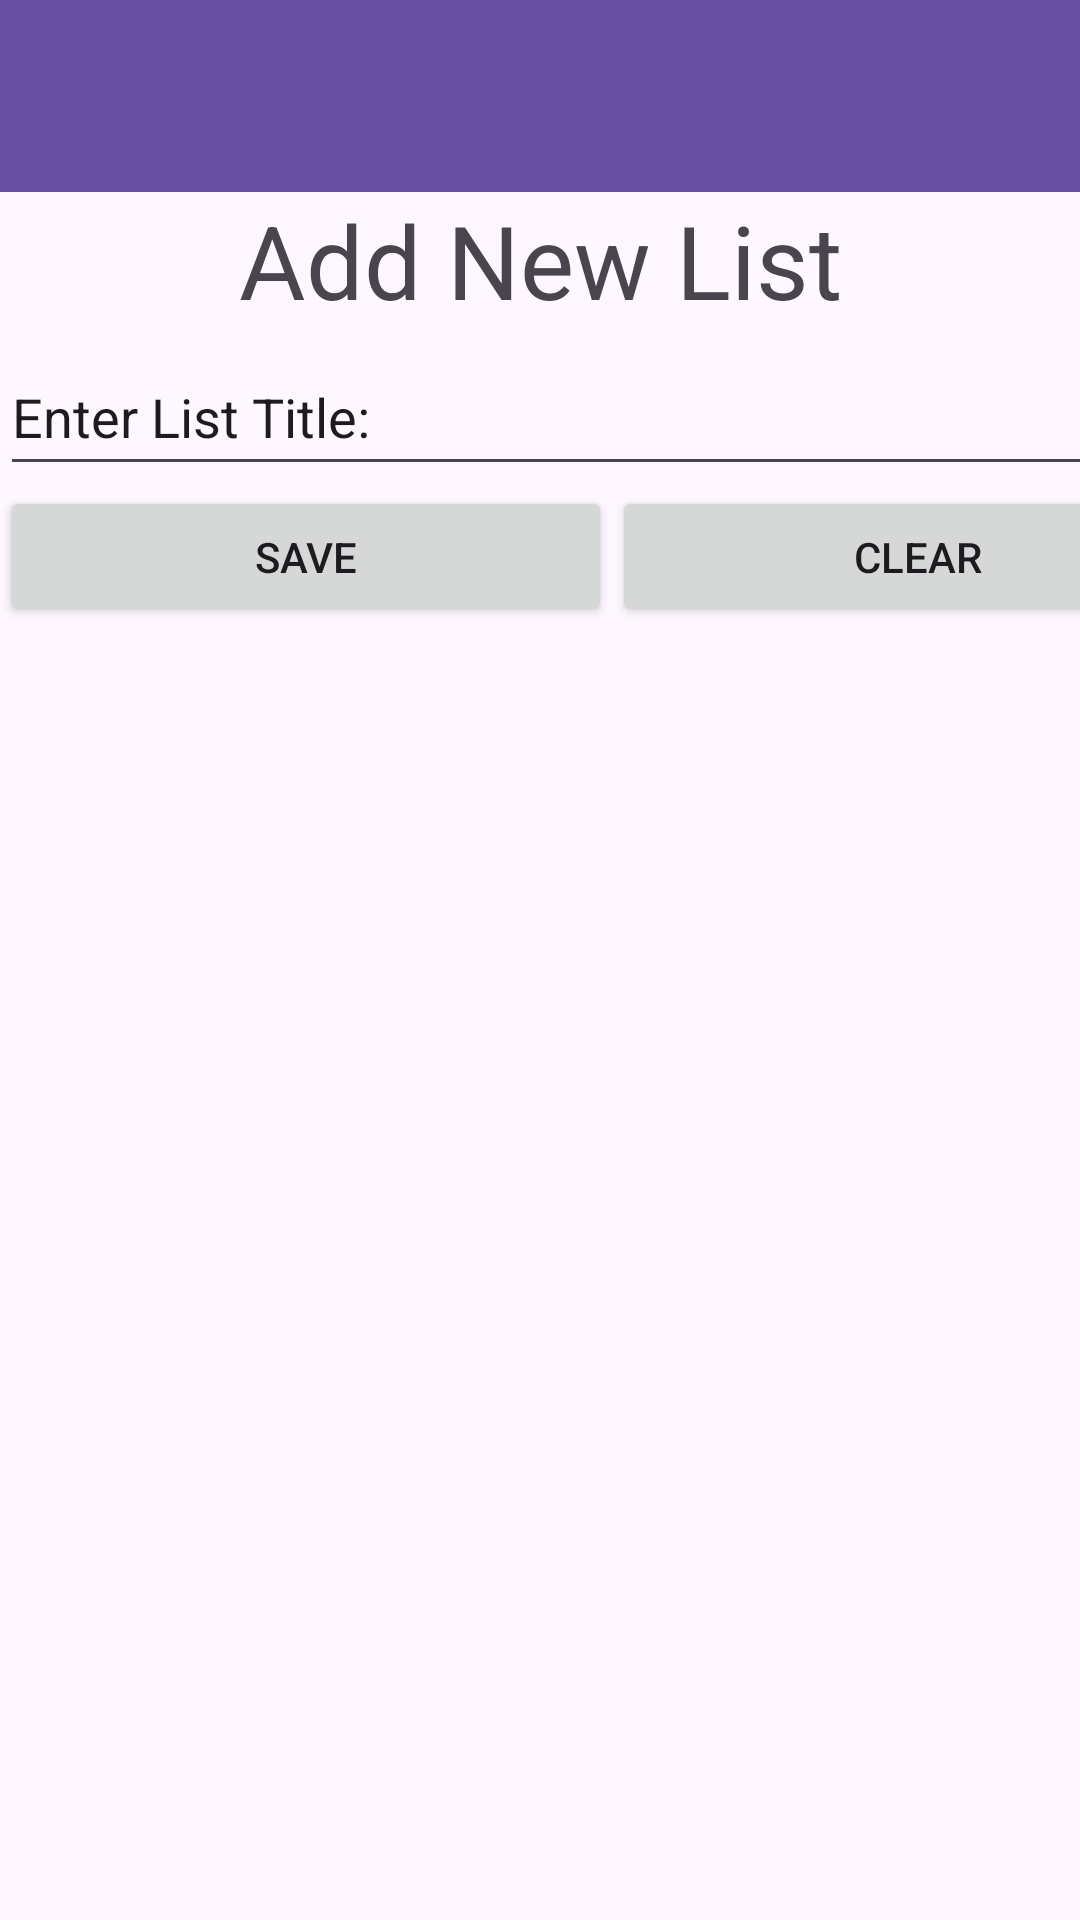

Here is an Android app screen rendered from its layout file. Give the layout XML and the strings, colors and styles it references.
<!-- AndroidManifest.xml: application theme Theme.ToDoOrNotToDoApp -->
<!-- res/layout/add_list.xml -->
<?xml version="1.0" encoding="utf-8"?>
<LinearLayout xmlns:android="http://schemas.android.com/apk/res/android"
    xmlns:app="http://schemas.android.com/apk/res-auto"
    xmlns:tools="http://schemas.android.com/tools"
    android:layout_width="match_parent"
    android:layout_height="match_parent"
    android:orientation="vertical">

    <androidx.appcompat.widget.Toolbar
        android:id="@+id/toolbar11"
        android:layout_width="match_parent"
        android:layout_height="wrap_content"
        android:background="?attr/colorPrimary"
        android:minHeight="?attr/actionBarSize"
        android:theme="?attr/actionBarTheme" />

    <TextView
        android:id="@+id/textView4"
        android:layout_width="match_parent"
        android:layout_height="49dp"
        android:text="@string/add_new_list"
        android:textAlignment="center"
        android:textSize="34sp" />

    <EditText
        android:id="@+id/textInputListTitleAd"
        android:layout_width="409dp"
        android:layout_height="49dp"
        android:ems="10"
        android:inputType="text"
        android:text="@string/enter_list_title" />

    <LinearLayout
        android:layout_width="match_parent"
        android:layout_height="match_parent"
        android:orientation="horizontal">

        <Button
            android:id="@+id/buttonSaveAd"
            android:layout_width="204dp"
            android:layout_height="47dp"
            android:text="@string/save_button" />

        <Button
            android:id="@+id/buttonClearAd"
            android:layout_width="204dp"
            android:layout_height="47dp"
            android:text="@string/clear_button" />
    </LinearLayout>

</LinearLayout>
<!-- resources referenced by this layout -->
<resources>
  <string name="add_new_list">Add New List</string>
  <string name="clear_button">Clear </string>
  <string name="enter_list_title">Enter List Title: </string>
  <string name="save_button">Save </string>
  <style name="Theme.ToDoOrNotToDoApp" parent="Base.Theme.ToDoOrNotToDoApp" />
  <style name="Base.Theme.ToDoOrNotToDoApp" parent="Theme.Material3.DayNight.NoActionBar">
          
          
      </style>
</resources>
